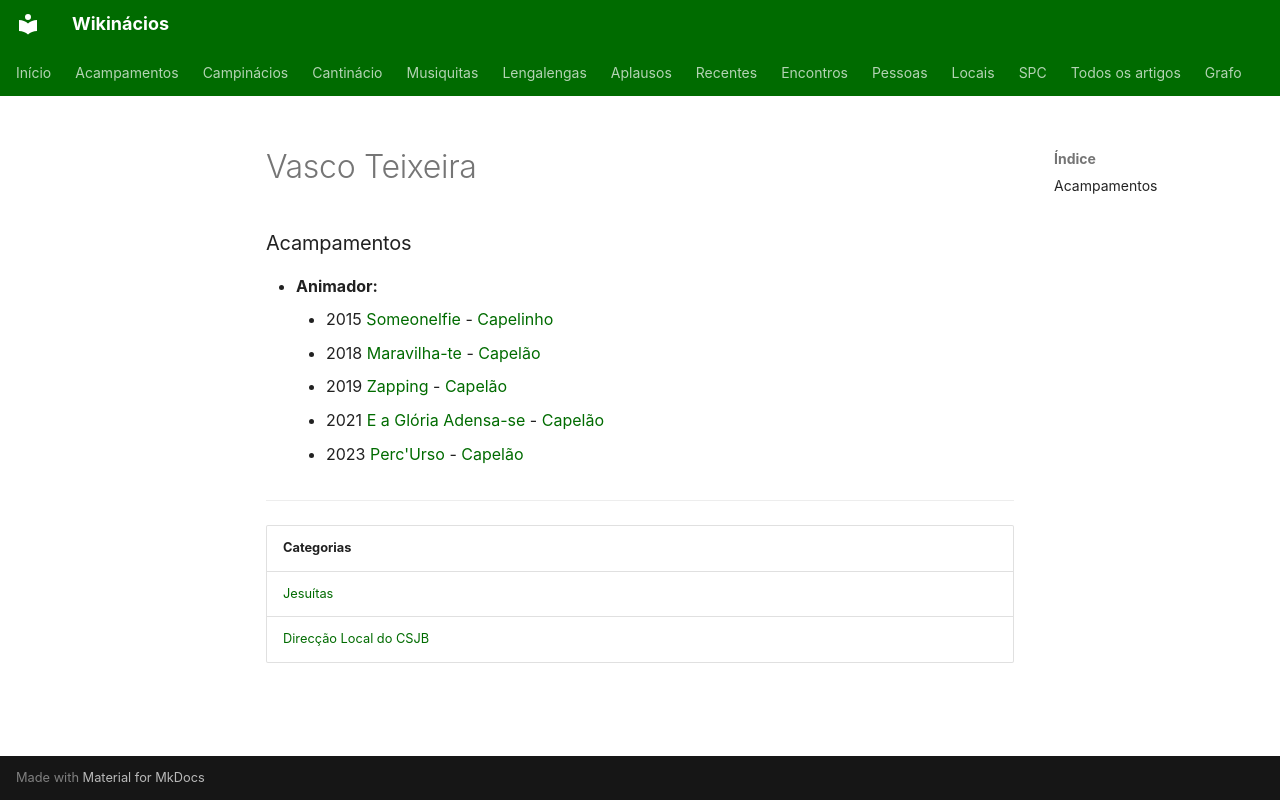

repository: neteinstein/Campinacios · page: Pessoas/V/Vasco Teixeira.html · generator: mkdocs

# Vasco Teixeira

### Acampamentos

- **Animador:**
    - 2015 [Someonelfie](../../Acampamentos/2015/Someonelfie.md) - [Capelinho](../../Cargos/Capelinho.md)
    - 2018 [Maravilha-te](../../Acampamentos/2018/Maravilha-te.md) - [Capelão](../../Cargos/Capel%C3%A3o.md)
    - 2019 [Zapping](../../Acampamentos/2019/Zapping.md) - [Capelão](../../Cargos/Capel%C3%A3o.md)
    - 2021 [E a Glória Adensa-se](../../Acampamentos/2021/E%20a%20Gl%C3%B3ria%20Adensa-se.md) - [Capelão](../../Cargos/Capel%C3%A3o.md)
    - 2023 [Perc'Urso](../../Acampamentos/2023/Perc%27Urso.md) - [Capelão](../../Cargos/Capel%C3%A3o.md)

---

| Categorias |
| --- |
| [Jesuítas](../../Categorias/Jesu%C3%ADtas.md) |
| [Direcção Local do CSJB](../../Categorias/Direc%C3%A7%C3%A3o%20Local%20do%20CSJB.md) |
